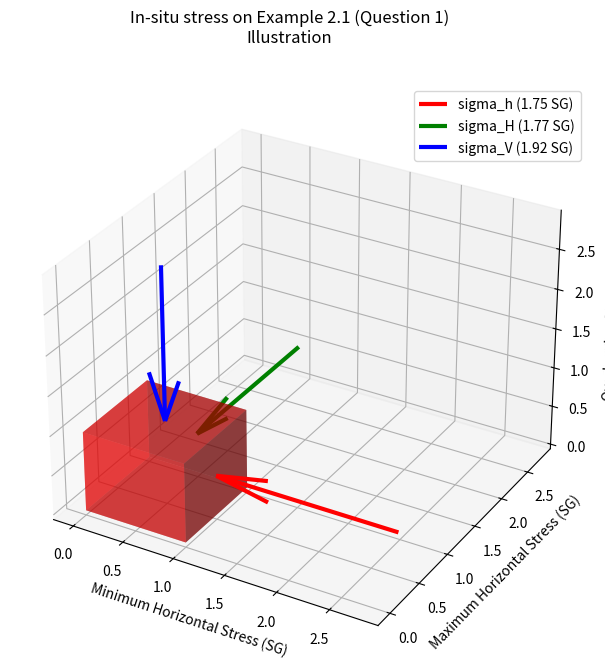

Write Python code to recreate this figure.
import matplotlib.pyplot as plt
import numpy as np

# Create axis
axes = [1, 1, 1]
 
# Create Data
data = np.ones(axes, dtype=bool)

# Control Transparency
alpha = 0.5
 
# Control colour
colors = np.empty(axes + [4], dtype=np.float32)
 
colors[:] = [1, 0, 0, alpha]  # red

fig = plt.figure()
fig.set_size_inches(7.5, 7.5)
fig.suptitle("In-situ stress on Example 2.1 (Question 1)\nIllustration")
ax = fig.add_subplot(projection='3d')

# Voxels is used to customizations of the
# sizes, positions and colors.
ax.voxels(data, facecolors=colors)

# NORMAL STRESS STATE
# vertical stress
sigma_v = 1.92 * -1 - axes[2] # acuan stress vertical ke bawah
                              ## karena batuan mengalami kompaksi

# horizontal stress
sigma_h_min = 1.75 + axes[0]
sigma_h_max = 1.75 + axes[1]

# add scatter (dot) plot into every single sigma
## to get the geological stress state
ax.quiver(sigma_h_min, axes[1] / 2, axes[2] / 2, (sigma_h_min - axes[0])* -1, 0, 0, color="r", linewidths=3, label="sigma_h (1.75 SG)")
ax.quiver(axes[0] / 2, sigma_h_max, axes[2] / 2, 0, (sigma_h_max - axes[1])* -1, 0, color="g", linewidths=3, label="sigma_H (1.77 SG)")
ax.quiver(axes[0] / 2, axes[1] / 2, sigma_v * -1, 0, 0, (sigma_v + axes[2]), color="b", linewidths=3, label="sigma_V (1.92 SG)")

ax.set_xlabel('Minimum Horizontal Stress (SG)')
ax.set_ylabel('Maximum Horizontal Stress (SG)')
ax.set_zlabel('Overburden Stress (SG)')

ax.legend()

plt.show()